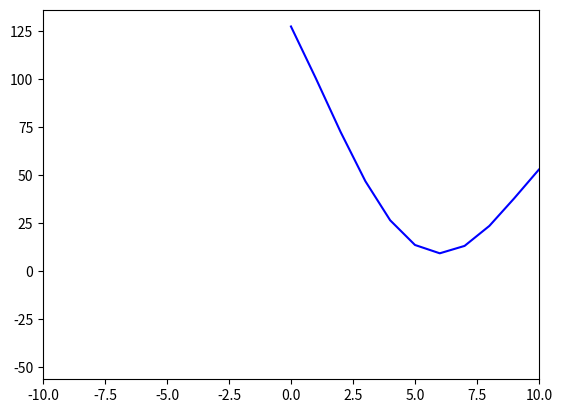
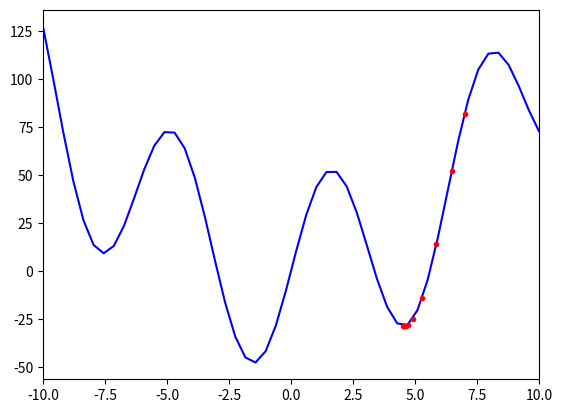
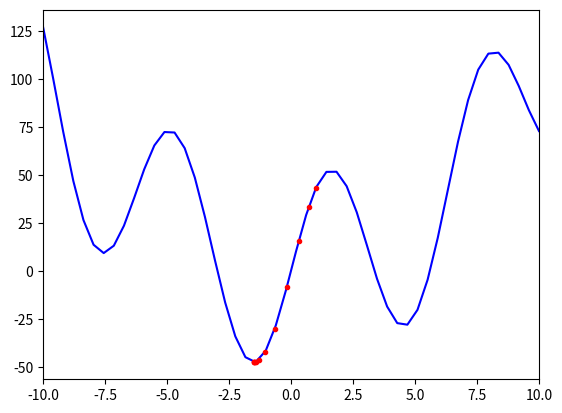
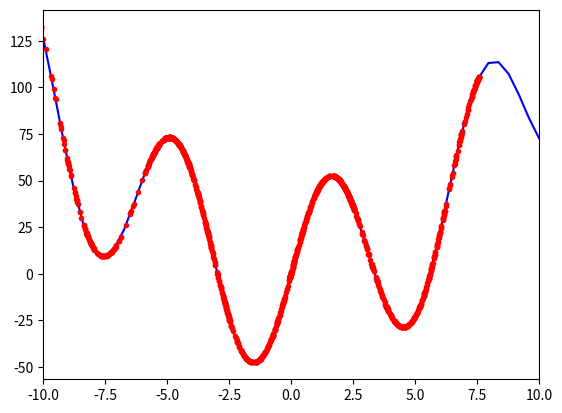

Write the Python code that produced these figures, in order.
#!/usr/local/bin/python3

import numpy as np
import matplotlib.pyplot as plt
def f(x):
		return 50*np.sin(x)+ x*x

def fP(x):
		return 50*np.cos(x) + 2*x

def gd(t, c, eps):
		steps = [t]
		while True:
				t2 = t - c * fP(t)	
				steps.append(t2)
				if np.abs(t2 - t) < eps:
						return np.array(steps)
				t = t2

if __name__ == "__main__":
		x = np.linspace(-10,10)
#problem 1.a
		plt.plot(f(x), "b-")
		plt.xlim([-10,10])
		plt.show()
		plt.clf()

#problem 1.b.i
		plt.plot(x, f(x), "b-")
		plt.xlim([-10, 10])
		sols = gd(7, 0.01, 10e-3)
		ySols = f(sols)
		plt.plot(sols, ySols, "r.")
		plt.show()
		plt.clf()

#problem 1.b.ii
		plt.plot(x, f(x), "b-")
		plt.xlim([-10,10])
		sols = gd(1, 0.01, 10e-3)
		plt.plot(sols, f(sols), "r.")
		plt.show()
		plt.clf()

#problem 1.b.iii
		plt.plot(x, f(x), "b-")
		plt.xlim([-10,10])
		sols = gd(7, 0.1, 10e-3)
		plt.plot(sols, f(sols), "r.")
		plt.show()
		plt.clf()
